Image classification data set "Four Wheelers" (sagar-tan/Python_Programs-Projects on GitHub). Class labels (113): car, vehicle car, Peugeot 3008, BMW 318i, BMW 520d, Mazda 6, Maruti Suzuki 800, Audi A3, Audi A4, Nissan AD Wagon, Toyota Allion, Suzuki Alto, Toyota Aqua, Toyota Axio, Toyota Belta, Perodua Bezza, Nissan Bluebird, Mercedes-Benz C180, Mercedes-Benz C200, Mercedes-Benz C350, Toyota Carina, Suzuki Celerio, Daihatsu Charade, Toyota C-HR, Honda Civic, Mercedes-Benz CLA 200, Mitsubishi Colt, Toyota Corolla, Toyota Corona, Honda CR-V, Nissan Dayz, Land Rover Defender, Nissan Datsun, Mercedes-Benz E200, Mercedes-Benz E220, Mitsubishi Eclipse Cross, Hyundai Elantra, Suzuki Estilo, Mazda Familia, Honda Fit, Honda Fit Shuttle, Mazda Flair, Toyota Fortuner, Mercedes-Benz GLE 300d, DFSK Glory, Honda Grace, Suzuki Grand Vitara, Toyota Harrier, Toyota Hilux, Suzuki Hustler, Honda Insight, Mitsubishi L200, Mitsubishi Lancer, Toyota Land Cruiser Prado, Toyota Land Cruiser Sahara, Ford Laser, Nissan Leaf, Nissan March, Suzuki Maruti, Hyundai Matrix, Daihatsu Mira, Mitsubishi Montero, Honda N-Box, Honda N-WGN, Tata Nano, Nissan, Mitsubishi Outlander, Mitsubishi Pajero, Micro Panda, Micro Panda Cross, Toyota Passo, Nissan Patrol, Toyota Premio, Toyota Prius, Audi Q2, Audi Q7, Toyota Raize, Land Rover Range Rover, Land Rover Range Rover Evoque, Land Rover Range Rover Sport, Datsun Redi-Go, Micro Rexton, Daihatsu Rocky, Toyota Rush, Honda S660, Hyundai Santa Fe, Kia Sorento, Suzuki Spacia, Kia Sportage, Toyota Sprinter, Toyota Starlet, Hyundai Stellar, Nissan Sunny, Suzuki Swift, Nissan Tiida, Toyota, Hyundai Tucson, Honda Vezel, Toyota Vitz, Perodua Viva Elite, Suzuki Wagon R, Suzuki Wagon R FX, Suzuki Wagon R FZ, Suzuki Wagon R Stingray, Toyota Wigo, Nissan Wingroad, BMW X1, BMW X2, BMW X5, Nissan X-Trail, Jaguar XF, Toyota Yaris, vehicle car car model zs mg.

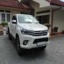
Label: Toyota Hilux

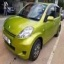
Label: Toyota Passo

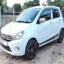
Label: Suzuki Celerio

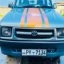
Label: Toyota

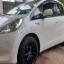
Label: Honda Fit

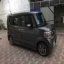
Label: Honda N-Box
